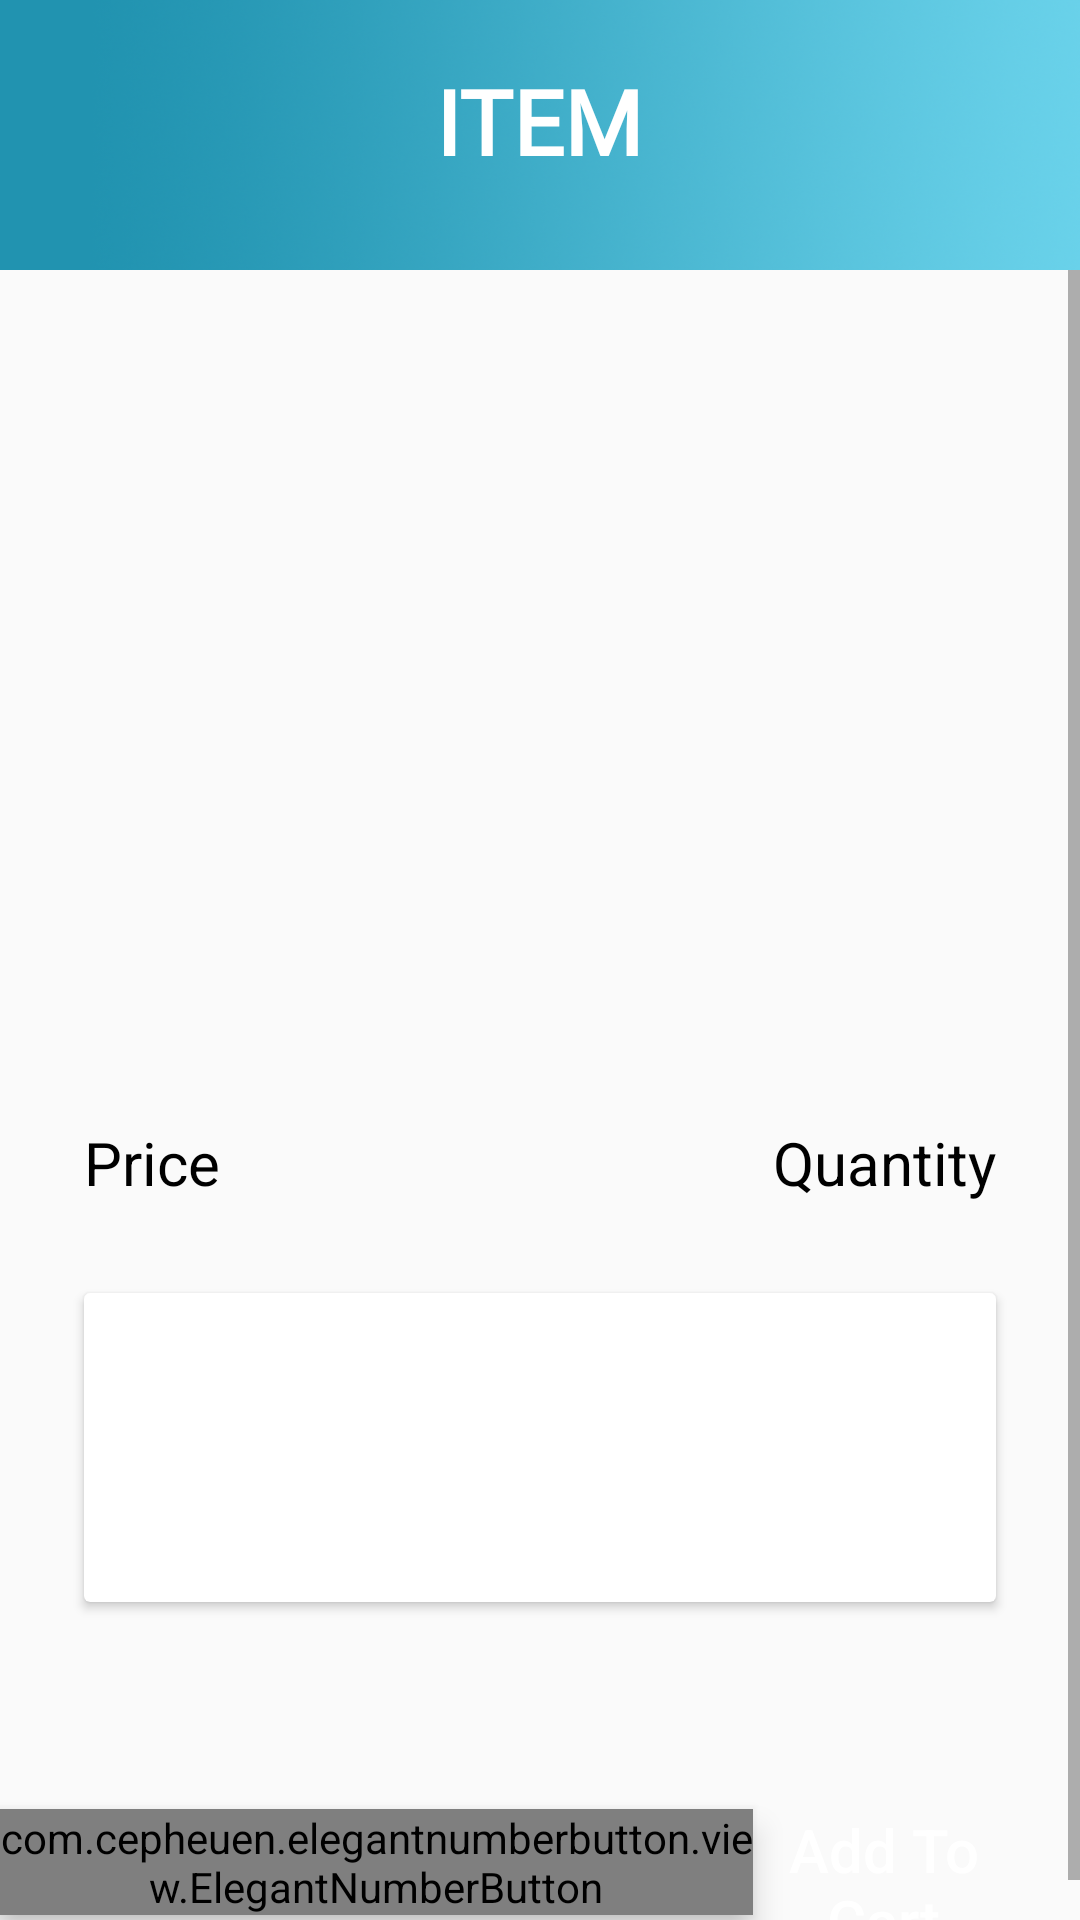

Produce the Android XML layout that renders to this screen, including the resource entries it uses.
<!-- AndroidManifest.xml: application theme AppTheme -->
<!-- res/layout/activity_product_details.xml -->
<?xml version="1.0" encoding="utf-8"?>
<RelativeLayout xmlns:android="http://schemas.android.com/apk/res/android"
    xmlns:app="http://schemas.android.com/apk/res-auto"
    xmlns:tools="http://schemas.android.com/tools"
    android:layout_width="match_parent"
    android:layout_height="match_parent"
    tools:context=".ProductDetailsActivity">

    <androidx.appcompat.widget.Toolbar
        android:id="@+id/bgHeader"
        android:layout_width="match_parent"
        android:layout_height="90dp"
        android:background="@drawable/rectangle_header"
        android:theme="@style/ToolbarTheme"
        android:elevation="5dp" />

    <TextView
        android:id="@+id/product_name_details"
        android:layout_width="wrap_content"
        android:layout_height="wrap_content"
        android:layout_centerHorizontal="true"
        android:layout_marginTop="20dp"
        android:elevation="10dp"
        android:transitionName="tvLogin"
        android:text="ITEM"
        android:fontFamily="@font/provicali"
        android:textColor="@android:color/white"
        android:textSize="30dp"
        android:textStyle="bold" />

    <ScrollView
        android:layout_width="match_parent"
        android:layout_height="match_parent">

        <RelativeLayout
            android:layout_width="match_parent"
            android:layout_height="match_parent">

            <ImageView
                android:id="@+id/product_image_details"
                android:layout_width="match_parent"
                android:layout_height="260dp"
                android:layout_alignParentStart="true"
                android:layout_alignParentEnd="true"
                android:layout_marginStart="28dp"
                android:layout_marginEnd="28dp"
                android:layout_marginTop="100dp"
                android:layout_marginBottom="0dp"
                android:adjustViewBounds="true"
                android:scaleType="fitCenter" />

            <TextView
                android:id="@+id/product_price_details"
                android:layout_width="114dp"
                android:layout_height="37dp"
                android:layout_below="@+id/product_image_details"
                android:layout_alignParentStart="true"
                android:layout_marginStart="28dp"
                android:layout_marginTop="14dp"
                android:layout_marginEnd="100dp"
                android:layout_toStartOf="@+id/product_quantity"
                android:gravity="left"
                android:text="Price"
                android:textColor="@android:color/black"
                android:textSize="20dp" />


            <androidx.cardview.widget.CardView
                android:layout_width="wrap_content"
                android:layout_height="103dp"
                android:layout_below="@+id/product_price_details"
                android:layout_alignParentStart="true"
                android:layout_alignParentEnd="true"
                android:layout_marginStart="28dp"
                android:layout_marginEnd="28dp"
                android:layout_marginTop="20dp"
                android:layout_marginBottom="24dp">

                <TextView
                    android:id="@+id/product_description_details"
                    android:layout_width="wrap_content"
                    android:layout_height="103dp"
                    android:layout_below="@+id/product_price_details"
                    android:layout_alignParentStart="true"
                    android:layout_alignParentEnd="true"
                    android:layout_marginStart="28dp"
                    android:layout_marginEnd="28dp"
                    android:layout_marginTop="20dp"
                    android:layout_marginBottom="24dp" />

            </androidx.cardview.widget.CardView>

            <TextView
                android:id="@+id/userText"
                android:layout_width="114dp"
                android:layout_height="37dp"
                android:layout_alignParentStart="true"
                android:layout_marginStart="28dp"
                android:layout_marginTop="-6dp"
                android:layout_marginEnd="28dp"
                android:gravity="left"
                android:text="User"
                android:textColor="@android:color/black"
                android:textSize="20dp"
                android:visibility="invisible" />

            <TextView
                android:id="@+id/product_quantity"
                android:layout_width="116dp"
                android:layout_height="37dp"
                android:layout_below="@+id/product_image_details"
                android:layout_alignParentEnd="true"
                android:layout_marginTop="14dp"
                android:layout_marginStart="28dp"
                android:layout_marginEnd="28dp"
                android:gravity="right"
                android:text="Quantity"
                android:textColor="@android:color/black"
                android:textSize="20dp" />


            <Button
                android:id="@+id/but_add_cart"
                android:layout_width="138dp"
                android:layout_height="wrap_content"
                android:layout_alignParentBottom="true"
                android:layout_gravity="center"
                android:layout_marginStart="6dp"
                android:layout_marginEnd="28dp"
                android:layout_marginBottom="603dp"
                android:layout_toEndOf="@+id/amount_cart_btn"
                android:background="@drawable/bg_ui"
                android:text="Add To Cart"
                android:textAllCaps="false"
                android:textColor="@android:color/white"
                android:textSize="20dp" />

            <com.cepheuen.elegantnumberbutton.view.ElegantNumberButton
                android:id="@+id/amount_cart_btn"
                android:layout_width="251dp"
                android:layout_height="wrap_content"
                android:layout_below="@+id/product_price_details"
                android:layout_marginTop="192dp"
                android:elevation="6dp"
                android:foregroundGravity="bottom"
                android:gravity="center"
                app:finalNumber="10"
                app:initialNumber="1"
                app:textSize="8dp">

            </com.cepheuen.elegantnumberbutton.view.ElegantNumberButton>

        </RelativeLayout>
    </ScrollView>



</RelativeLayout>
<!-- resources referenced by this layout -->
<resources>
  <!-- drawable rectangle_header: png bitmap (drawable, 128385 bytes) -->
  <style name="ToolbarTheme" parent="@style/ThemeOverlay.AppCompat.ActionBar">
          <item name="colorControlNormal">@android:color/white</item>
      </style>
  <style name="AppTheme" parent="Theme.AppCompat.Light.NoActionBar">`
          
          <item name="colorPrimary">@color/colorPrimary</item>
          <item name="colorPrimaryDark">@color/colorPrimaryDark</item>
          <item name="colorAccent">@color/colorAccent</item>
      </style>
  <color name="colorPrimary">#008577</color>
  <color name="colorPrimaryDark">#524E4E</color>
  <color name="colorAccent">#D81B60</color>
</resources>
